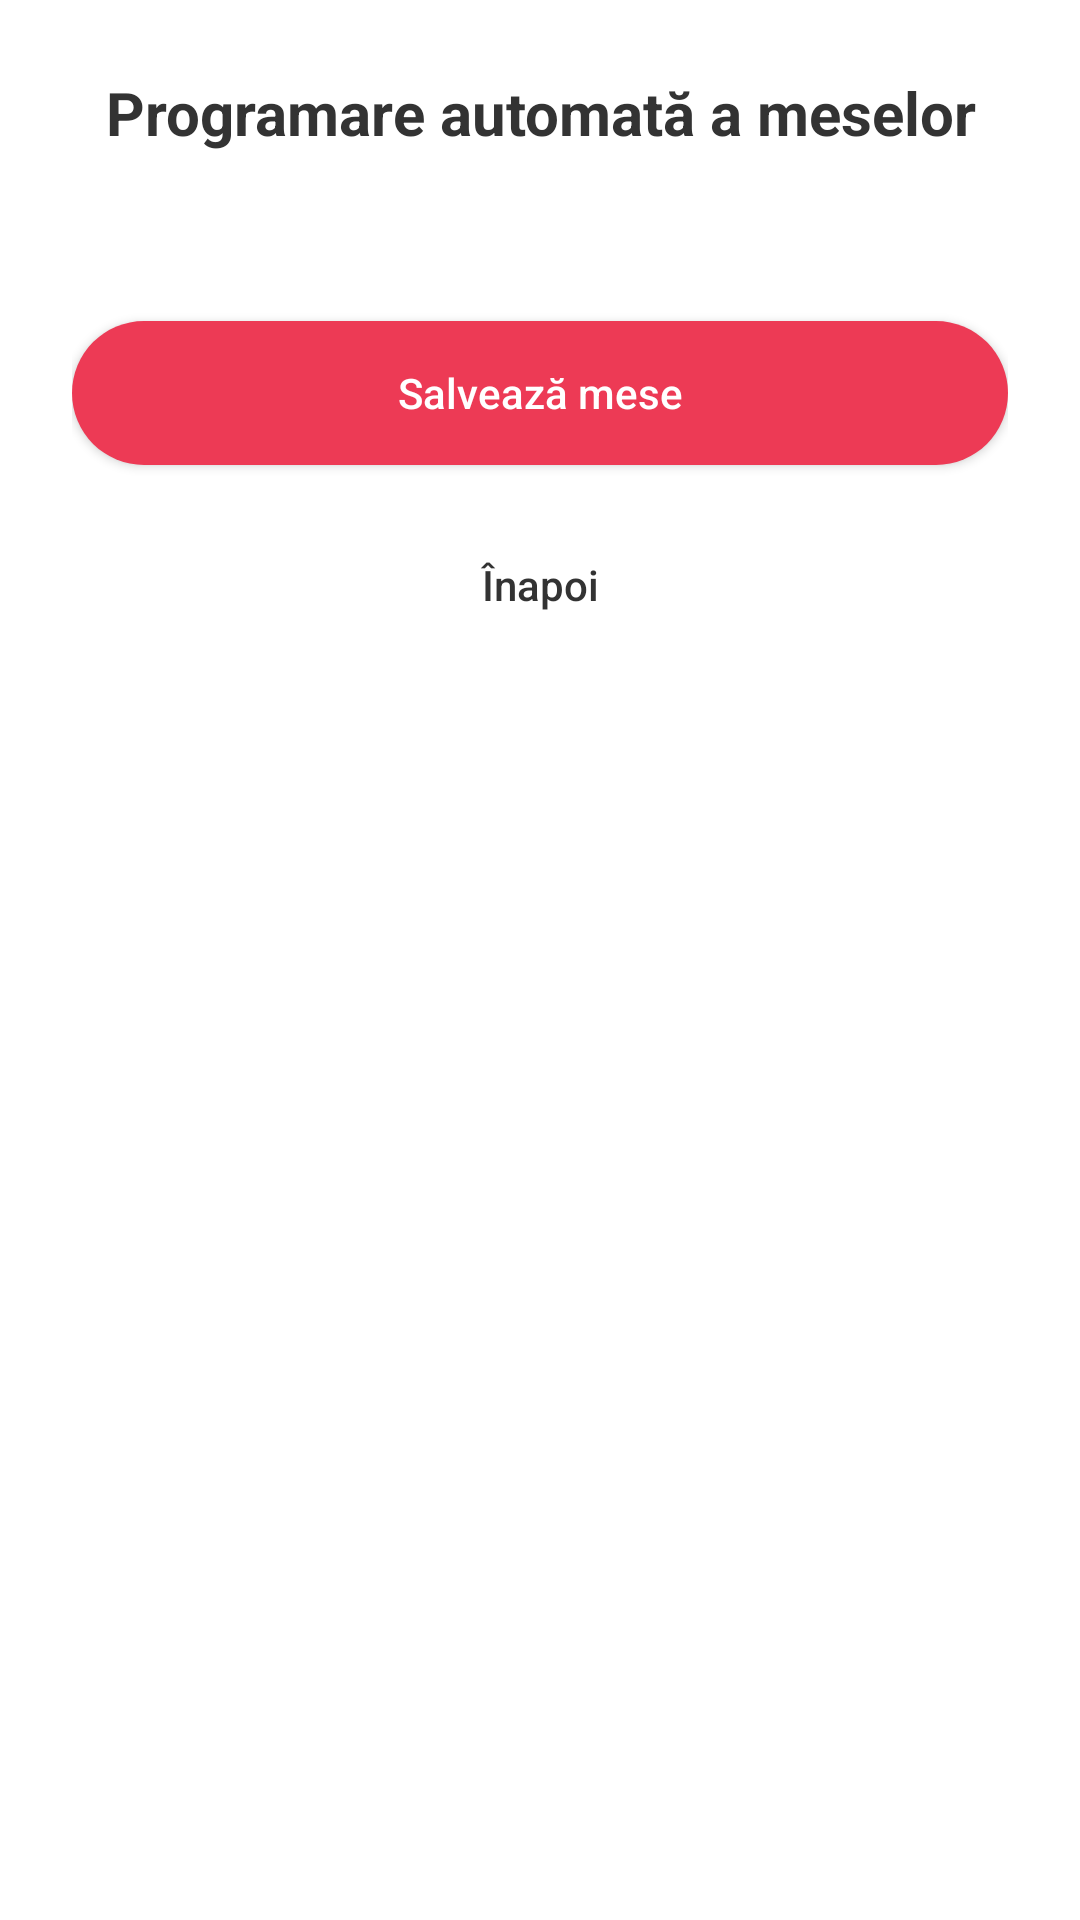

The Android layout XML behind this screen, and the referenced resources:
<!-- AndroidManifest.xml: application theme Theme.HappyFeeder -->
<!-- res/layout/auto_meal.xml -->
<?xml version="1.0" encoding="utf-8"?>
<ScrollView xmlns:android="http://schemas.android.com/apk/res/android"
    android:layout_width="match_parent"
    android:layout_height="match_parent"
    android:background="@android:color/white">

    <LinearLayout
        android:id="@+id/autoMealContainer"
        android:layout_width="match_parent"
        android:layout_height="wrap_content"
        android:orientation="vertical"
        android:padding="24dp">

        <TextView
            android:layout_width="match_parent"
            android:layout_height="wrap_content"
            android:text="Programare automată a meselor"
            android:textSize="20sp"
            android:textStyle="bold"
            android:textColor="#333"
            android:gravity="center"
            android:layout_marginBottom="24dp" />

        
        <LinearLayout
            android:id="@+id/mealCardContainer"
            android:layout_width="match_parent"
            android:layout_height="wrap_content"
            android:orientation="vertical" />

        
        <Button
            android:id="@+id/button_save_auto"
            android:layout_width="match_parent"
            android:layout_height="wrap_content"
            android:text="Salvează mese"
            android:layout_marginTop="32dp"
            android:textAllCaps="false"
            android:background="@drawable/bg_rounded_red"
            android:textColor="#fff" />

        
        <Button
            android:id="@+id/button_back_auto"
            android:layout_width="match_parent"
            android:layout_height="wrap_content"
            android:text="Înapoi"
            android:textAllCaps="false"
            android:textColor="#333"
            android:background="@drawable/bg_rounded_white"
            android:layout_marginTop="16dp" />

    </LinearLayout>
</ScrollView>
<!-- resources referenced by this layout -->
<resources>
  <!-- drawable bg_rounded_red (drawable) -->
  <shape xmlns:android="http://schemas.android.com/apk/res/android">
      <solid android:color="#ED3A55" />
      <corners android:radius="24dp" />
  </shape>
  <style name="Theme.HappyFeeder" parent="Theme.AppCompat.Light.NoActionBar">
          <item name="android:windowNoTitle">true</item>
          <item name="android:windowFullscreen">true</item>
          <item name="android:colorBackground">#FFFFFF</item> 
          <item name="android:statusBarColor">@android:color/transparent</item>
      </style>
</resources>
